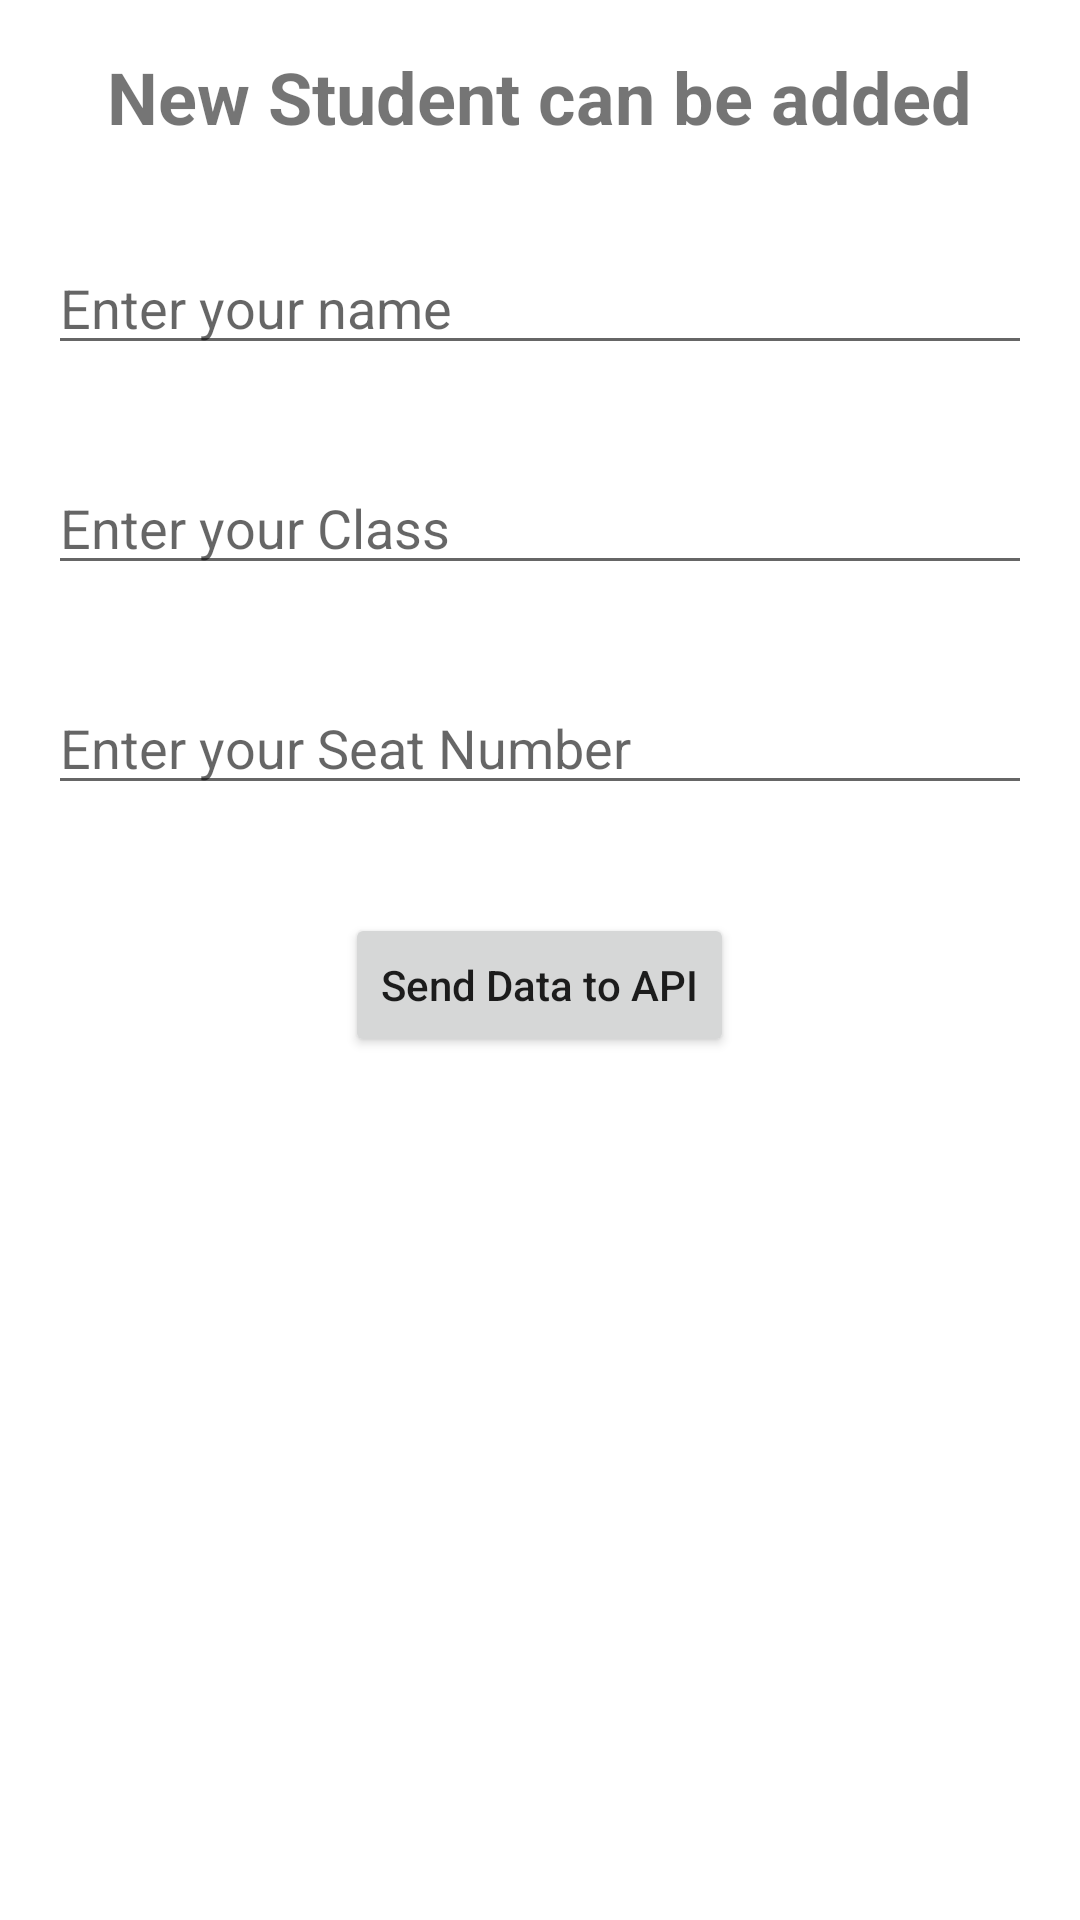

Layout XML and referenced resources for this Android screen:
<!-- AndroidManifest.xml: application theme Theme.Week_Seven_Task -->
<!-- res/layout/activity_student_add.xml -->
<?xml version="1.0" encoding="utf-8"?>
<LinearLayout
    xmlns:android="http://schemas.android.com/apk/res/android"
    xmlns:tools="http://schemas.android.com/tools"
    android:layout_width="match_parent"
    android:layout_height="match_parent"
    android:orientation="vertical"
    android:layout_marginTop="32dp"
    android:layout_marginStart="16dp"
    android:layout_marginEnd="16dp"
    android:layout_marginBottom="32dp"
    tools:context=".StudentAddActivity">

    <TextView
        android:layout_width="wrap_content"
        android:layout_height="wrap_content"
        android:text="New Student can be added"
        android:textStyle="bold"
        android:textSize="24sp"
        android:layout_margin="16dp"
        android:layout_gravity="center"/>

    
    <EditText
        android:id="@+id/idEdtName"
        android:layout_width="match_parent"
        android:layout_height="wrap_content"
        android:layout_margin="16dp"
        android:layout_marginTop="40dp"
        android:hint="Enter your name" />

    
    <EditText
        android:id="@+id/idEdtClass"
        android:layout_width="match_parent"
        android:layout_height="wrap_content"
        android:layout_margin="16dp"
        android:hint="Enter your Class" />

    
    <EditText
        android:id="@+id/idEdtSeat"
        android:layout_width="match_parent"
        android:layout_height="wrap_content"
        android:layout_margin="16dp"
        android:hint="Enter your Seat Number" />

    
    <Button
        android:id="@+id/idBtnPost"
        android:layout_width="wrap_content"
        android:layout_height="wrap_content"
        android:layout_gravity="center"
        android:layout_margin="20dp"
        android:text="Send Data to API"
        android:textAllCaps="false" />


</LinearLayout>
<!-- resources referenced by this layout -->
<resources>
  <style name="Theme.Week_Seven_Task" parent="Theme.MaterialComponents.DayNight.DarkActionBar">
          
          <item name="colorPrimary">@color/purple_500</item>
          <item name="colorPrimaryVariant">@color/purple_700</item>
          <item name="colorOnPrimary">@color/white</item>
          
          <item name="colorSecondary">@color/teal_200</item>
          <item name="colorSecondaryVariant">@color/teal_700</item>
          <item name="colorOnSecondary">@color/black</item>
          
          <item name="android:statusBarColor" tools:targetApi="l">?attr/colorPrimaryVariant</item>
          
      </style>
  <!-- not gathered from this repository: default colours our renderer supplied (Android Studio template values) -->
  <color name="purple_500">#FF6200EE</color>
  <color name="purple_700">#FF3700B3</color>
  <color name="teal_200">#FF03DAC5</color>
  <color name="teal_700">#FF018786</color>
  <color name="black">#FF000000</color>
  <color name="white">#FFFFFFFF</color>
</resources>
